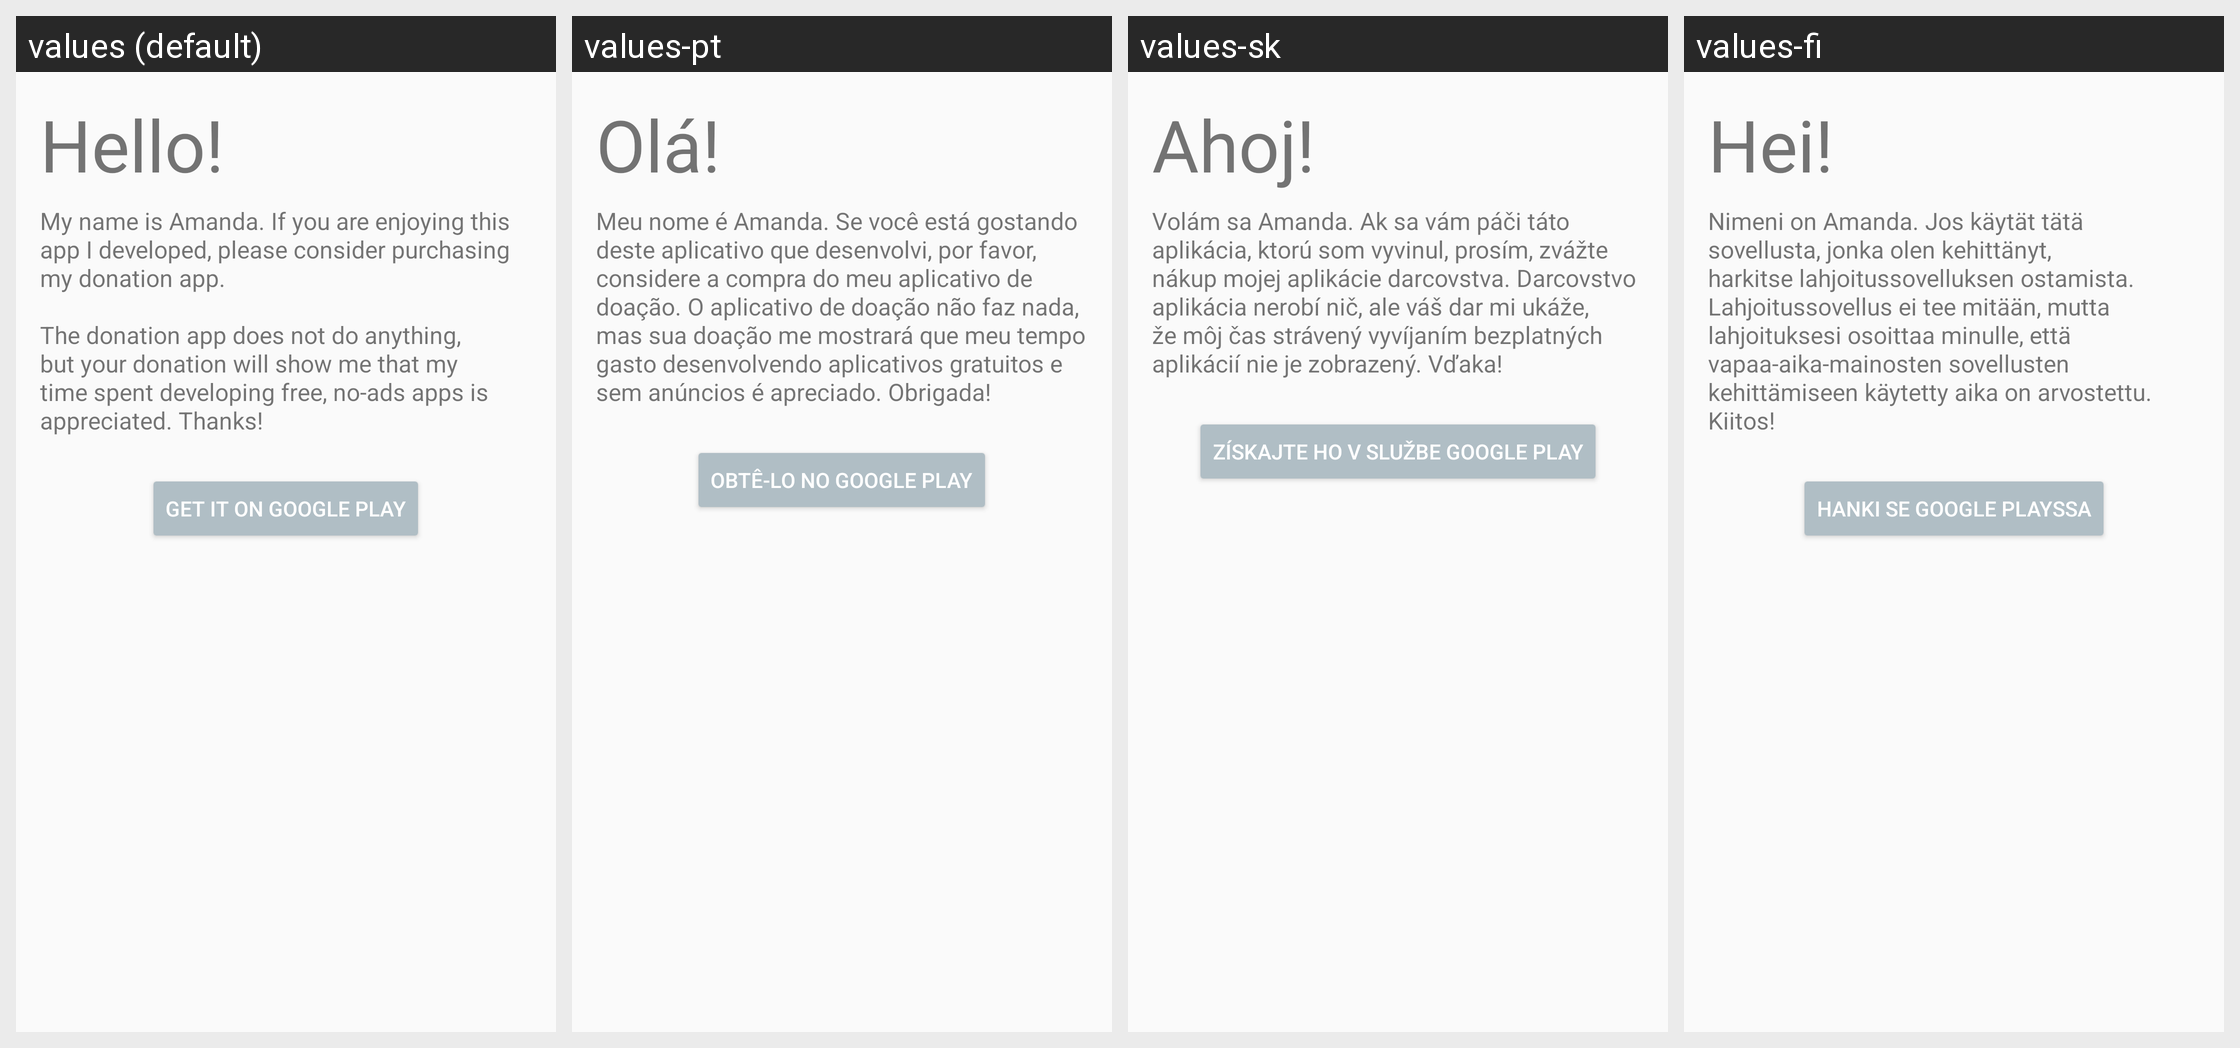

The Android screen above is rendered under several locales of the same app. Produce the string resources it draws, with the default and per-locale values.
Android screen res/layout/activity_donate.xml rendered under 4 locales, left to right: values (default), values-pt, values-sk, values-fi. Device: Nexus 5 (rendered at 1080×1920; each locale shown at half size, 540×960, under a caption strip naming it); theme AppTheme.
Other locales in the repository, not shown: values-af, values-cs, values-da, values-de, values-es, values-et, values-fil, values-fr, values-hr, values-hu, values-in, values-it, values-lt, values-lv, values-ms, values-nl, values-no, values-pl, values-ro, values-sl, values-sv, values-tr, values-vi.
Strings drawn on this screen, with the default value and each locale's value (text and hints the layout hard-codes, and strings that could not be matched under every locale, appear in the picture but are not listed):

donate_greeting
  values: Hello!
  values-pt: Olá!
  values-sk: Ahoj!
  values-fi: Hei!

donate_message
  values: My name is Amanda. If you are enjoying this app I developed, please consider purchasing my donation app.
      
      The donation app does not do anything, but your donation will show me that my time spent developing free, no-ads apps is appreciated. Thanks!
  values-pt: Meu nome é Amanda. Se você está gostando deste aplicativo que desenvolvi, por favor, considere a compra do meu aplicativo de doação. O aplicativo de doação não faz nada, mas sua doação me mostrará que meu tempo gasto desenvolvendo aplicativos gratuitos e sem anúncios é apreciado. Obrigada!
  values-sk: Volám sa Amanda. Ak sa vám páči táto aplikácia, ktorú som vyvinul, prosím, zvážte nákup mojej aplikácie darcovstva. Darcovstvo aplikácia nerobí nič, ale váš dar mi ukáže, že môj čas strávený vyvíjaním bezplatných aplikácií nie je zobrazený. Vďaka!
  values-fi: Nimeni on Amanda. Jos käytät tätä sovellusta, jonka olen kehittänyt, harkitse lahjoitussovelluksen ostamista. Lahjoitussovellus ei tee mitään, mutta lahjoituksesi osoittaa minulle, että vapaa-aika-mainosten sovellusten kehittämiseen käytetty aika on arvostettu. Kiitos!

button_donate
  values: Get it on Google Play
  values-pt: Obtê-lo no Google Play
  values-sk: Získajte ho v službe Google Play
  values-fi: Hanki se Google Playssa
